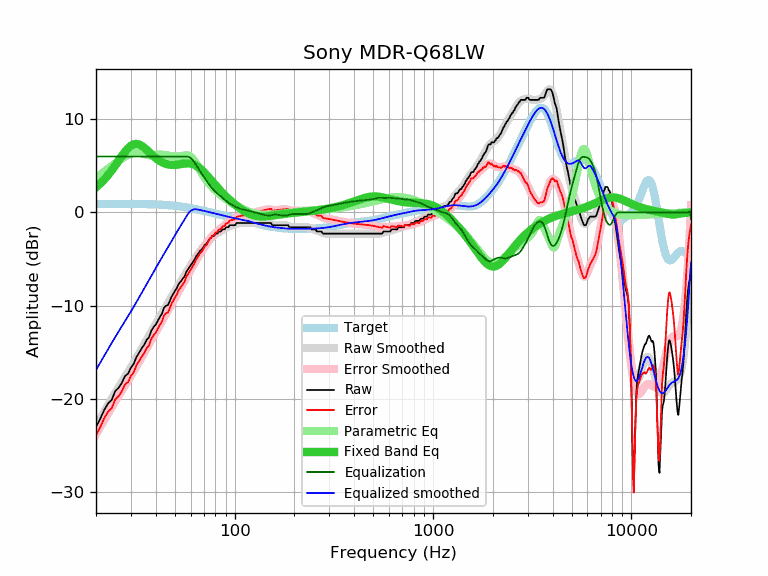

Values plotted in this chart, from the file beside it:
frequency, raw, error, smoothed, error_smoothed, equalization, parametric_eq, equalized_raw, equalized_smoothed, target
20, -23.02, -23.91, -22.91, -23.80, 6.00, 2.69, -17.02, -16.91, 0.89
21, -22.17, -23.06, -22.13, -23.02, 6.00, 3.09, -16.17, -16.13, 0.89
22, -21.21, -22.10, -21.39, -22.28, 6.00, 3.53, -15.21, -15.39, 0.89
23, -20.51, -21.40, -20.68, -21.57, 6.00, 4.01, -14.51, -14.68, 0.89
24, -20.13, -21.02, -20.01, -20.90, 6.00, 4.51, -14.13, -14.01, 0.90
25, -19.18, -20.07, -19.38, -20.27, 6.00, 5.03, -13.18, -13.38, 0.90
26, -18.83, -19.73, -18.78, -19.68, 6.00, 5.56, -12.83, -12.78, 0.90
27, -18.29, -19.19, -18.22, -19.12, 6.00, 6.06, -12.29, -12.22, 0.90
28, -17.57, -18.47, -17.67, -18.57, 6.00, 6.51, -11.57, -11.67, 0.90
29, -17.32, -18.22, -17.15, -18.05, 6.00, 6.89, -11.32, -11.15, 0.90
30, -16.66, -17.56, -16.63, -17.53, 6.00, 7.16, -10.66, -10.63, 0.90
31, -16.25, -17.15, -16.12, -17.02, 6.00, 7.32, -10.25, -10.12, 0.90
32, -15.50, -16.40, -15.61, -16.51, 6.00, 7.36, -9.50, -9.61, 0.90
33, -15.06, -15.95, -15.12, -16.01, 6.00, 7.30, -9.06, -9.12, 0.90
34, -14.58, -15.47, -14.63, -15.53, 6.00, 7.15, -8.58, -8.63, 0.89
35, -14.20, -15.09, -14.16, -15.05, 6.00, 6.96, -8.20, -8.16, 0.89
36, -13.68, -14.56, -13.70, -14.58, 6.00, 6.73, -7.68, -7.70, 0.89
37, -13.42, -14.30, -13.25, -14.13, 6.00, 6.49, -7.42, -7.25, 0.88
38, -12.71, -13.58, -12.81, -13.69, 6.00, 6.26, -6.71, -6.81, 0.88
39, -12.31, -13.18, -12.39, -13.26, 6.00, 6.04, -6.31, -6.39, 0.87
40, -12.05, -12.91, -11.98, -12.84, 6.00, 5.84, -6.05, -5.98, 0.86
41, -11.62, -12.47, -11.58, -12.44, 6.00, 5.67, -5.62, -5.58, 0.85
42, -11.22, -12.06, -11.20, -12.04, 6.00, 5.52, -5.22, -5.20, 0.84
43, -10.88, -11.71, -10.83, -11.66, 6.00, 5.39, -4.88, -4.83, 0.83
44, -10.25, -11.06, -10.47, -11.28, 6.00, 5.29, -4.25, -4.47, 0.82
45, -10.03, -10.83, -10.12, -10.92, 6.00, 5.21, -4.03, -4.12, 0.80
46, -9.96, -10.74, -9.77, -10.56, 6.00, 5.16, -3.96, -3.77, 0.79
47, -9.57, -10.34, -9.44, -10.21, 6.00, 5.12, -3.57, -3.44, 0.77
48, -9.07, -9.82, -9.10, -9.86, 6.00, 5.10, -3.07, -3.10, 0.75
49, -8.76, -9.49, -8.78, -9.51, 6.00, 5.10, -2.76, -2.78, 0.73
50, -8.43, -9.14, -8.46, -9.17, 6.00, 5.10, -2.43, -2.46, 0.71
51, -8.16, -8.85, -8.15, -8.84, 6.00, 5.12, -2.16, -2.15, 0.69
52, -7.75, -8.42, -7.84, -8.51, 6.00, 5.14, -1.75, -1.84, 0.67
53, -7.52, -8.16, -7.55, -8.20, 6.00, 5.17, -1.52, -1.55, 0.65
54, -7.29, -7.91, -7.27, -7.89, 6.00, 5.20, -1.29, -1.27, 0.62
55, -7.06, -7.66, -6.99, -7.59, 6.00, 5.23, -1.06, -0.99, 0.60
56, -6.84, -7.41, -6.72, -7.29, 6.00, 5.25, -0.84, -0.72, 0.57
57, -6.38, -6.92, -6.46, -7.00, 6.00, 5.26, -0.38, -0.46, 0.55
58, -6.15, -6.67, -6.20, -6.71, 6.00, 5.27, -0.15, -0.20, 0.52
59, -5.92, -6.41, -5.94, -6.43, 5.95, 5.26, 0.04, 0.01, 0.49
60, -5.70, -6.16, -5.69, -6.15, 5.85, 5.24, 0.16, 0.17, 0.46
61, -5.47, -5.90, -5.44, -5.88, 5.71, 5.21, 0.24, 0.27, 0.44
62, -5.24, -5.64, -5.20, -5.61, 5.52, 5.16, 0.29, 0.32, 0.41
63, -5.01, -5.39, -4.97, -5.35, 5.32, 5.09, 0.31, 0.35, 0.38
64, -4.69, -5.04, -4.75, -5.10, 5.10, 5.02, 0.41, 0.35, 0.35
65, -4.51, -4.83, -4.54, -4.86, 4.86, 4.93, 0.35, 0.32, 0.32
66, -4.33, -4.62, -4.34, -4.63, 4.63, 4.82, 0.30, 0.29, 0.29
67, -4.10, -4.36, -4.15, -4.41, 4.41, 4.71, 0.31, 0.26, 0.26
68, -4.00, -4.23, -3.97, -4.20, 4.20, 4.59, 0.20, 0.23, 0.23
69, -3.85, -4.05, -3.80, -4.00, 4.00, 4.46, 0.15, 0.20, 0.20
70, -3.64, -3.81, -3.63, -3.80, 3.80, 4.33, 0.16, 0.17, 0.17
71, -3.42, -3.56, -3.47, -3.61, 3.61, 4.19, 0.19, 0.14, 0.14
72, -3.41, -3.52, -3.30, -3.42, 3.42, 4.05, 0.01, 0.11, 0.11
73, -3.19, -3.27, -3.15, -3.23, 3.23, 3.90, 0.04, 0.08, 0.08
74, -2.96, -3.01, -3.00, -3.05, 3.05, 3.76, 0.09, 0.05, 0.05
75, -2.79, -2.81, -2.86, -2.88, 2.88, 3.61, 0.09, 0.02, 0.02
76, -2.73, -2.72, -2.73, -2.72, 2.72, 3.47, -0.01, -0.01, -0.01
77, -2.55, -2.51, -2.61, -2.58, 2.58, 3.33, 0.03, -0.04, -0.04
78, -2.51, -2.44, -2.51, -2.44, 2.44, 3.19, -0.06, -0.07, -0.06
79, -2.51, -2.41, -2.42, -2.32, 2.32, 3.06, -0.18, -0.09, -0.09
... 553 more rows
